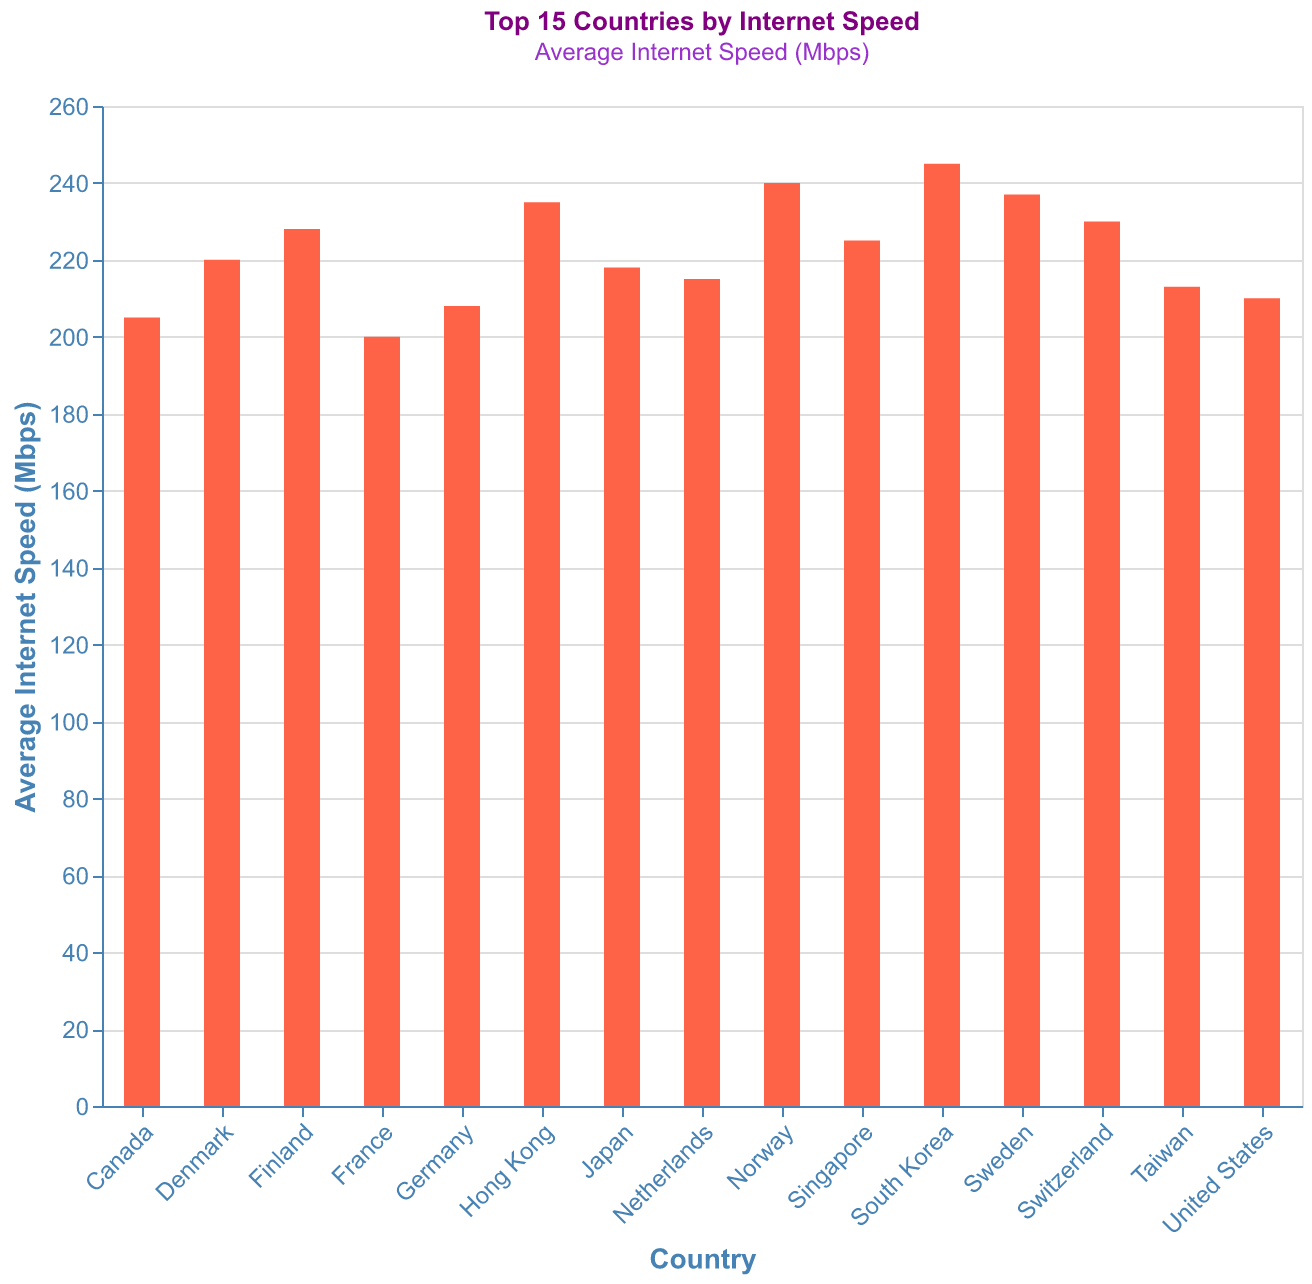

Values plotted in this chart, from the file beside it:
Country, Speed
South Korea, 245
Norway, 240
Sweden, 237
Hong Kong, 235
Switzerland, 230
Finland, 228
Singapore, 225
Denmark, 220
Japan, 218
Netherlands, 215
Taiwan, 213
United States, 210
Germany, 208
Canada, 205
France, 200
